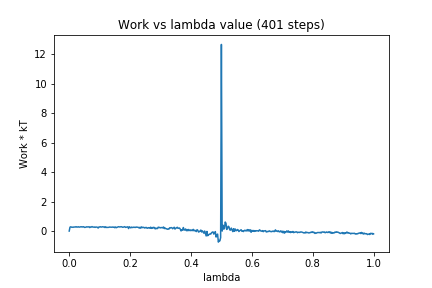

Source data for this figure (header and first rows):
0, 0.0
1, 0.2636
2, 0.2907
3, 0.2631
4, 0.2657
5, 0.2554
6, 0.2741
7, 0.2729
8, 0.2751
9, 0.298
10, 0.2706
11, 0.2741
12, 0.2914
13, 0.2687
14, 0.2722
15, 0.2895
16, 0.2931
17, 0.2724
18, 0.2929
19, 0.2915
20, 0.2484
21, 0.2533
22, 0.2659
23, 0.2913
24, 0.2772
25, 0.2864
26, 0.2832
27, 0.2381
28, 0.2781
29, 0.2698
30, 0.3027
31, 0.2719
32, 0.2673
33, 0.2776
34, 0.249
35, 0.277
36, 0.2726
37, 0.2607
38, 0.2047
39, 0.278
40, 0.279
41, 0.2936
42, 0.2694
43, 0.2849
44, 0.2943
45, 0.2758
46, 0.2821
47, 0.2395
48, 0.2863
49, 0.2445
50, 0.2493
51, 0.2512
52, 0.2539
53, 0.2749
54, 0.2654
55, 0.2666
56, 0.2597
57, 0.2747
58, 0.2565
59, 0.2758
60, 0.2254
... 340 more rows
